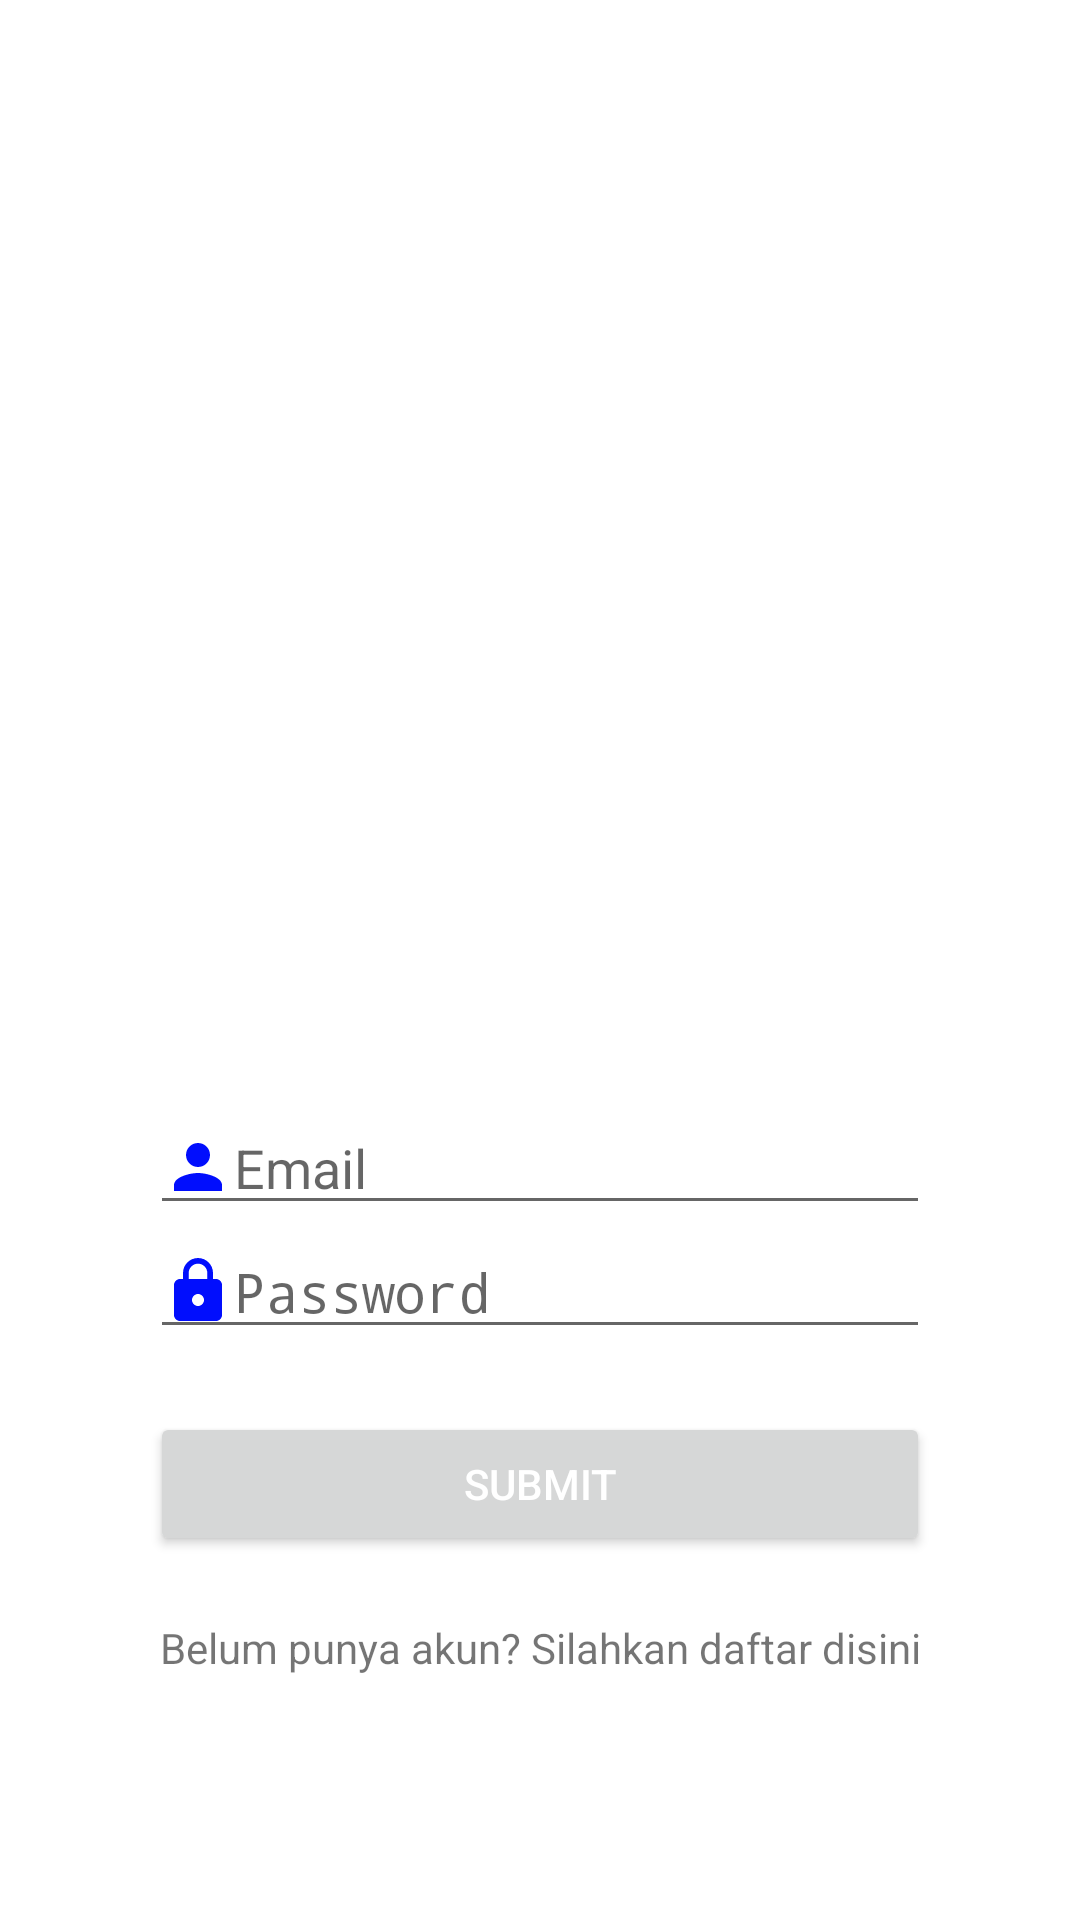

Write the Android layout XML for this screen, with the resource values it uses.
<!-- AndroidManifest.xml: activity theme Theme.AppCompat.DayNight.NoActionBar -->
<!-- res/layout/activity_main.xml -->
<?xml version="1.0" encoding="utf-8"?>
<RelativeLayout xmlns:android="http://schemas.android.com/apk/res/android"
    xmlns:app="http://schemas.android.com/apk/res-auto"
    xmlns:tools="http://schemas.android.com/tools"
    android:layout_width="match_parent"
    android:layout_height="match_parent"
    tools:context=".MainActivity"
    android:background="#fff">

    <ImageView
        android:id="@+id/imageView"
        android:layout_width="match_parent"
        android:layout_height="match_parent"
        android:scaleType="centerCrop"
        android:src="@drawable/background_image_one_signup" />

    <ImageView
        android:id="@+id/ImgLogo"
        android:layout_width="148dp"
        android:layout_height="105dp"
        android:layout_alignParentTop="true"
        android:layout_centerHorizontal="true"
        android:layout_marginTop="132dp"
        android:src="@drawable/uty" />

    <TextView
        android:id="@+id/txJudul"
        android:layout_width="match_parent"
        android:layout_height="wrap_content"
        android:layout_below="@+id/ImgLogo"
        android:layout_marginTop="45dp"
        android:text="Selamat Datang \n Kembali"
        android:textAlignment="center"
        android:textColor="#FFFFFF"
        android:textSize="25dp"
        android:textStyle="bold" />

    <Button
        android:id="@+id/btnSubmit"
        android:layout_width="300dp"
        android:layout_height="wrap_content"
        android:layout_below="@+id/edPassword"
        android:layout_marginLeft="50dp"
        android:layout_marginTop="21dp"
        android:layout_marginRight="50dp"
        android:text="SUBMIT"
        android:textColor="#fff"/>

    <EditText
        android:id="@+id/edUsername"
        android:layout_width="300dp"
        android:layout_height="wrap_content"
        android:layout_below="@+id/ImgLogo"
        android:layout_marginLeft="50dp"
        android:layout_marginTop="130dp"
        android:layout_marginRight="50dp"
        android:drawableLeft="@drawable/ic_baseline_person_24"
        android:hint="Email"
        android:textColor="@color/white" />

    <EditText
        android:id="@+id/edPassword"
        android:layout_width="300dp"
        android:layout_height="wrap_content"
        android:layout_below="@+id/edUsername"
        android:layout_marginLeft="50dp"
        android:layout_marginTop="0dp"
        android:layout_marginRight="50dp"
        android:drawableLeft="@drawable/ic_baseline_lock_24"
        android:hint="Password"
        android:inputType="textPassword"
        android:textColor="@color/white" />

    <TextView
        android:id="@+id/txDaftar"
        android:layout_width="300dp"
        android:layout_height="wrap_content"
        android:layout_below="@+id/btnSubmit"
        android:layout_marginLeft="50dp"
        android:layout_marginTop="21dp"
        android:layout_marginRight="50dp"
        android:gravity="center"
        android:text="Belum punya akun? Silahkan daftar disini"
        android:textAlignment="center" />


</RelativeLayout>
<!-- resources referenced by this layout -->
<resources>
  <color name="white">#FFFFFFFF</color>
  <!-- drawable ic_baseline_lock_24 (drawable) -->
  <vector android:height="24dp" android:tint="#010EFD"
      android:viewportHeight="24" android:viewportWidth="24"
      android:width="24dp" xmlns:android="http://schemas.android.com/apk/res/android">
      <path android:fillColor="@android:color/white" android:pathData="M18,8h-1L17,6c0,-2.76 -2.24,-5 -5,-5S7,3.24 7,6v2L6,8c-1.1,0 -2,0.9 -2,2v10c0,1.1 0.9,2 2,2h12c1.1,0 2,-0.9 2,-2L20,10c0,-1.1 -0.9,-2 -2,-2zM12,17c-1.1,0 -2,-0.9 -2,-2s0.9,-2 2,-2 2,0.9 2,2 -0.9,2 -2,2zM15.1,8L8.9,8L8.9,6c0,-1.71 1.39,-3.1 3.1,-3.1 1.71,0 3.1,1.39 3.1,3.1v2z"/>
  </vector>
  <!-- drawable ic_baseline_person_24 (drawable) -->
  <vector android:height="24dp" android:tint="#010EFD"
      android:viewportHeight="24" android:viewportWidth="24"
      android:width="24dp" xmlns:android="http://schemas.android.com/apk/res/android">
      <path android:fillColor="@android:color/white" android:pathData="M12,12c2.21,0 4,-1.79 4,-4s-1.79,-4 -4,-4 -4,1.79 -4,4 1.79,4 4,4zM12,14c-2.67,0 -8,1.34 -8,4v2h16v-2c0,-2.66 -5.33,-4 -8,-4z"/>
  </vector>
</resources>
